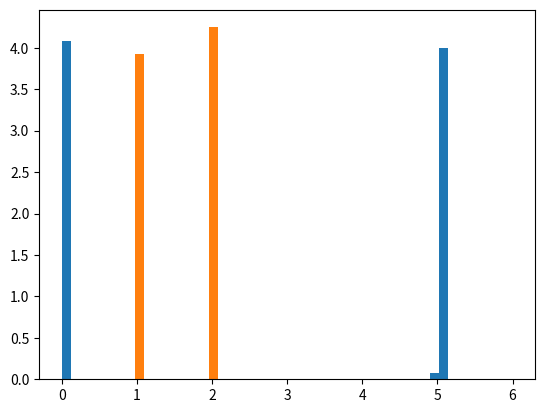

Recreate this plot in Python.
import matplotlib.pyplot as plt
import numpy as np
from scipy.stats import shapiro as sh

def gen_v1(n, i):
	if(i < n//2):
		return 0
	elif(i == n//2):
		return 5
	else:
		return 5.1
def gen_v2(n, i):
	if(i < (n//2) - 2):
		return 1
	else:
		return 2

def generate(n, function_gen):
	data = []
	msum = 0
	for i in range(0, n):
		res = function_gen(n, i)
		msum += res
		data.append(res)
	outp = 'media = ' + str(round(msum / n, 2))
	print(outp)
	outp = 'mediana = '
	if(n & 1):
		outp += str(data[n//2])
	else:
		outp += str(round((data[(n//2) - 1] + data[n//2])//2, 2))
	print(outp)
	return data

def plotHist(data, bins, labels):
	plt.hist(data, bins, 1, labels)
	plt.show()

def checkNormalDistribuition(values):
	value = sh(values)
	return value[1] > 0.02

def printNormalDist(values, label):
	if(checkNormalDistribuition(values)):
		return label + " segue uma distribuição normal"
	else:
		return label + " nao segue uma distribuição normal"

def main():
	n = 100
	data_v1 = generate(n, gen_v1)
	print('-----------------------------')
	data_v2 = generate(n, gen_v2)
	bins = np.linspace(0, 6, 50)
	plotHist(data_v1, bins, 'V1')
	plotHist(data_v2, bins, 'V2')
	print(printNormalDist(data_v1, 'V1'))
	print(printNormalDist(data_v2, 'V2'))

main()